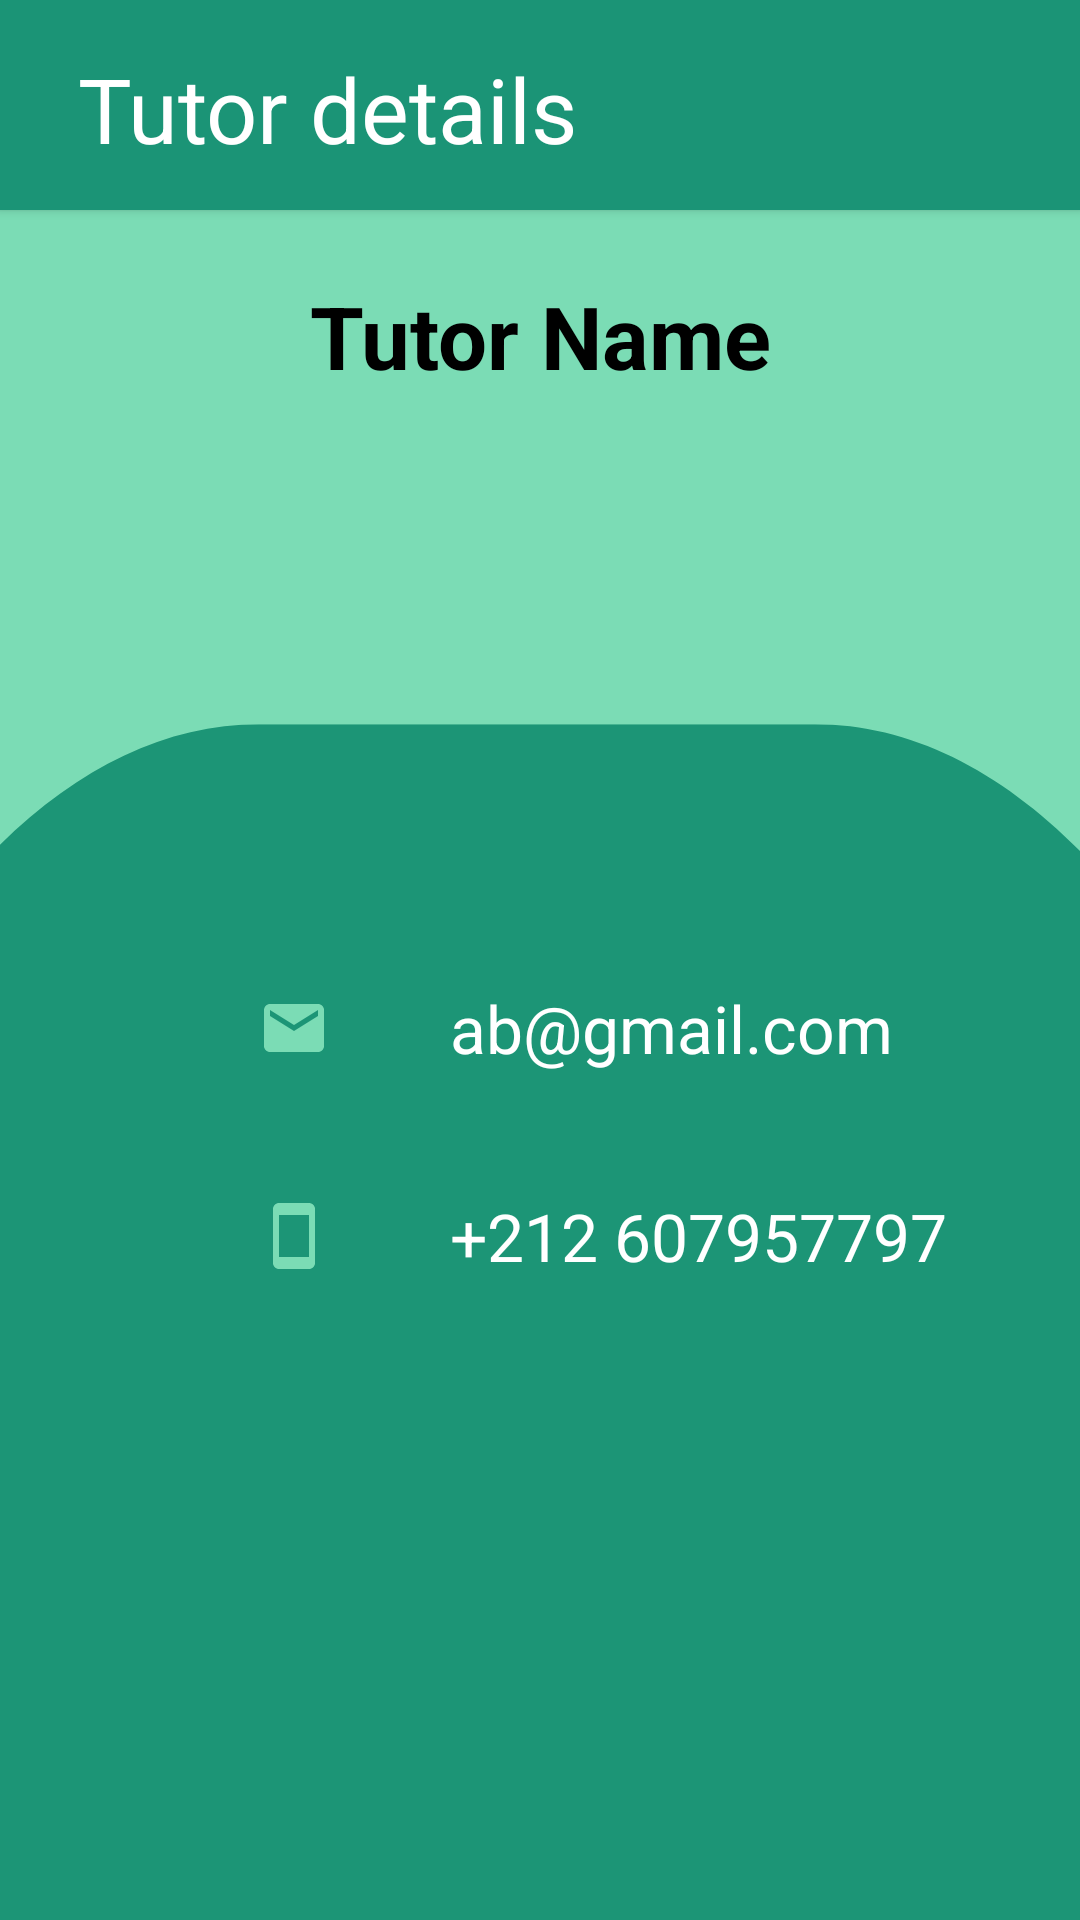

Android layout source for this screen:
<!-- AndroidManifest.xml: application theme Theme.LearnLink -->
<!-- res/layout/activity_tutor_details.xml -->
<?xml version="1.0" encoding="utf-8"?>
<LinearLayout xmlns:android="http://schemas.android.com/apk/res/android"
    xmlns:app="http://schemas.android.com/apk/res-auto"
    xmlns:tools="http://schemas.android.com/tools"
    android:layout_width="match_parent"
    android:layout_height="match_parent"
    tools:context=".TutorDetailsActivity"
    android:orientation="vertical"
    android:background="@drawable/detail_bg"
    >
    <RelativeLayout
        android:layout_width="match_parent"
        android:layout_height="70dp"
        android:background="#1b9476"
        android:elevation="2dp"
        android:padding="16dp">

        <TextView
            android:layout_width="wrap_content"
            android:layout_height="wrap_content"
            android:layout_alignParentStart="true"
            android:layout_alignParentTop="true"
            android:layout_alignParentBottom="true"
            android:layout_marginStart="10dp"
            android:text="Tutor details"
            android:textColor="@color/white"
            android:textSize="30dp"></TextView>

    </RelativeLayout>

    <androidx.constraintlayout.widget.ConstraintLayout
        android:layout_width="match_parent"
        android:layout_height="match_parent"
        android:elevation="2dp"
        android:padding="16dp">

        <TextView
            android:id="@+id/tutor_detail_activity_tv_tutorPhone"
            android:layout_width="wrap_content"
            android:layout_height="wrap_content"
            android:layout_marginStart="70dp"
            android:layout_marginTop="40dp"
            android:drawableStart="@drawable/ic_smartphone"
            android:drawablePadding="40dp"
            android:text="+212 607957797"
            android:textColor="@color/white"
            android:textSize="22dp"
            app:layout_constraintStart_toStartOf="parent"
            app:layout_constraintTop_toBottomOf="@+id/tutor_detail_activity_tv_tutorEmail" />

        <TextView
            android:id="@+id/tutor_detail_activity_tv_tutorEmail"
            android:layout_width="wrap_content"
            android:layout_height="wrap_content"
            android:layout_marginStart="70dp"
            android:layout_marginTop="70dp"
            android:drawableStart="@drawable/ic_baseline_email_24"
            android:drawablePadding="40dp"
            android:text="ab@gmail.com"
            android:textColor="@color/white"
            android:textSize="22dp"
            app:layout_constraintStart_toStartOf="parent"
            app:layout_constraintTop_toBottomOf="@+id/tutor_detail_activity_tv_tutorImg" />

        <ImageView
            android:id="@+id/tutor_detail_activity_tv_tutorImg"
            android:layout_width="118dp"
            android:layout_height="120dp"
            android:layout_marginTop="52dp"
            app:layout_constraintEnd_toEndOf="parent"
            app:layout_constraintHorizontal_bias="0.498"
            app:layout_constraintStart_toStartOf="parent"
            app:layout_constraintTop_toTopOf="parent"
            tools:srcCompat="@drawable/dummy_user"
            />

        <TextView
            android:id="@+id/tutor_detail_activity_tv_tutorName"
            android:layout_width="wrap_content"
            android:layout_height="wrap_content"
            android:text="Tutor Name"
            android:textColor="@color/black"
            android:textSize="29dp"
            android:textStyle="bold"
            app:layout_constraintBottom_toTopOf="@+id/tutor_detail_activity_tv_tutorImg"
            app:layout_constraintEnd_toEndOf="parent"
            app:layout_constraintStart_toStartOf="parent"
            app:layout_constraintTop_toTopOf="parent" />

        <androidx.recyclerview.widget.RecyclerView
            android:layout_width="354dp"
            android:layout_height="216dp"
            android:layout_marginTop="20dp"
            app:layout_constraintBottom_toBottomOf="parent"
            app:layout_constraintEnd_toEndOf="parent"
            app:layout_constraintStart_toStartOf="parent"
            app:layout_constraintTop_toBottomOf="@+id/tutor_detail_activity_tv_tutorPhone"
            tools:listitem="@layout/item_subject" />

    </androidx.constraintlayout.widget.ConstraintLayout>


</LinearLayout>
<!-- res/layout/item_subject.xml (included above) -->
<?xml version="1.0" encoding="utf-8"?>
<RelativeLayout xmlns:android="http://schemas.android.com/apk/res/android"
    android:layout_width="match_parent"
    android:layout_height="wrap_content"
    android:background="#B4CACA"
    android:id="@+id/itemSubjectLayout"
    >
    <TextView
        android:layout_width="match_parent"
        android:layout_height="wrap_content"
        android:id="@+id/subjectName"
        android:textColor="@color/black"
        android:text="Subject name"
        android:textSize="20dp"
        android:layout_marginLeft="20dp"
        android:layout_marginTop="15dp"
        android:layout_marginBottom="5dp"
        android:textStyle="bold"
        ></TextView>

    <TextView
        android:id="@+id/yearName"
        android:layout_width="match_parent"
        android:layout_height="wrap_content"
        android:text="Year name"
        android:textColor="@color/black"
        android:layout_below="@id/subjectName"
        android:layout_marginLeft="30dp"
        android:layout_marginBottom="15dp"></TextView>
    <LinearLayout
        android:layout_width="match_parent"
        android:layout_height="3dp"
        android:layout_below="@id/yearName"
        android:background="@drawable/costume_button"></LinearLayout>
</RelativeLayout>
<!-- resources referenced by this layout -->
<resources>
  <!-- drawable costume_button (drawable) -->
  <?xml version="1.0" encoding="utf-8"?>
  <shape xmlns:android="http://schemas.android.com/apk/res/android" android:shape="rectangle">
      <corners android:radius="50dp"></corners>
      <gradient android:startColor="#1b9476" android:centerColor="#7bdcb5" android:endColor="#1b9476" android:type="linear"></gradient>
  </shape>
  <!-- drawable detail_bg: png bitmap (drawable, 18452 bytes) -->
  <!-- drawable ic_baseline_email_24 (drawable) -->
  <vector android:height="24dp" android:tint="#7bdcb5"
      android:viewportHeight="24" android:viewportWidth="24"
      android:width="24dp" xmlns:android="http://schemas.android.com/apk/res/android">
      <path android:fillColor="@android:color/white" android:pathData="M20,4L4,4c-1.1,0 -1.99,0.9 -1.99,2L2,18c0,1.1 0.9,2 2,2h16c1.1,0 2,-0.9 2,-2L22,6c0,-1.1 -0.9,-2 -2,-2zM20,8l-8,5 -8,-5L4,6l8,5 8,-5v2z"/>
  </vector>
  <!-- drawable ic_smartphone (drawable) -->
  <vector android:height="24dp" android:tint="#7BDCB5"
      android:viewportHeight="24" android:viewportWidth="24"
      android:width="24dp" xmlns:android="http://schemas.android.com/apk/res/android">
      <path android:fillColor="@android:color/white" android:pathData="M17,1.01L7,1c-1.1,0 -2,0.9 -2,2v18c0,1.1 0.9,2 2,2h10c1.1,0 2,-0.9 2,-2V3c0,-1.1 -0.9,-1.99 -2,-1.99zM17,19H7V5h10v14z"/>
  </vector>
  <style name="Theme.LearnLink" parent="Theme.AppCompat.NoActionBar">
          
          <item name="colorPrimary">@color/purple_500</item>
          <item name="colorPrimaryVariant">@color/purple_700</item>
          <item name="colorOnPrimary">@color/white</item>
          
          <item name="colorSecondary">@color/teal_200</item>
          <item name="colorSecondaryVariant">@color/teal_700</item>
          <item name="colorOnSecondary">@color/black</item>
          
          <item name="android:statusBarColor">?attr/colorPrimaryVariant</item>
          
      </style>
  <!-- not gathered from this repository: default colours our renderer supplied (Android Studio template values) -->
  <color name="purple_500">#FF6200EE</color>
  <color name="purple_700">#FF3700B3</color>
  <color name="teal_200">#FF03DAC5</color>
  <color name="teal_700">#FF018786</color>
  <color name="black">#FF000000</color>
  <color name="white">#FFFFFFFF</color>
</resources>
